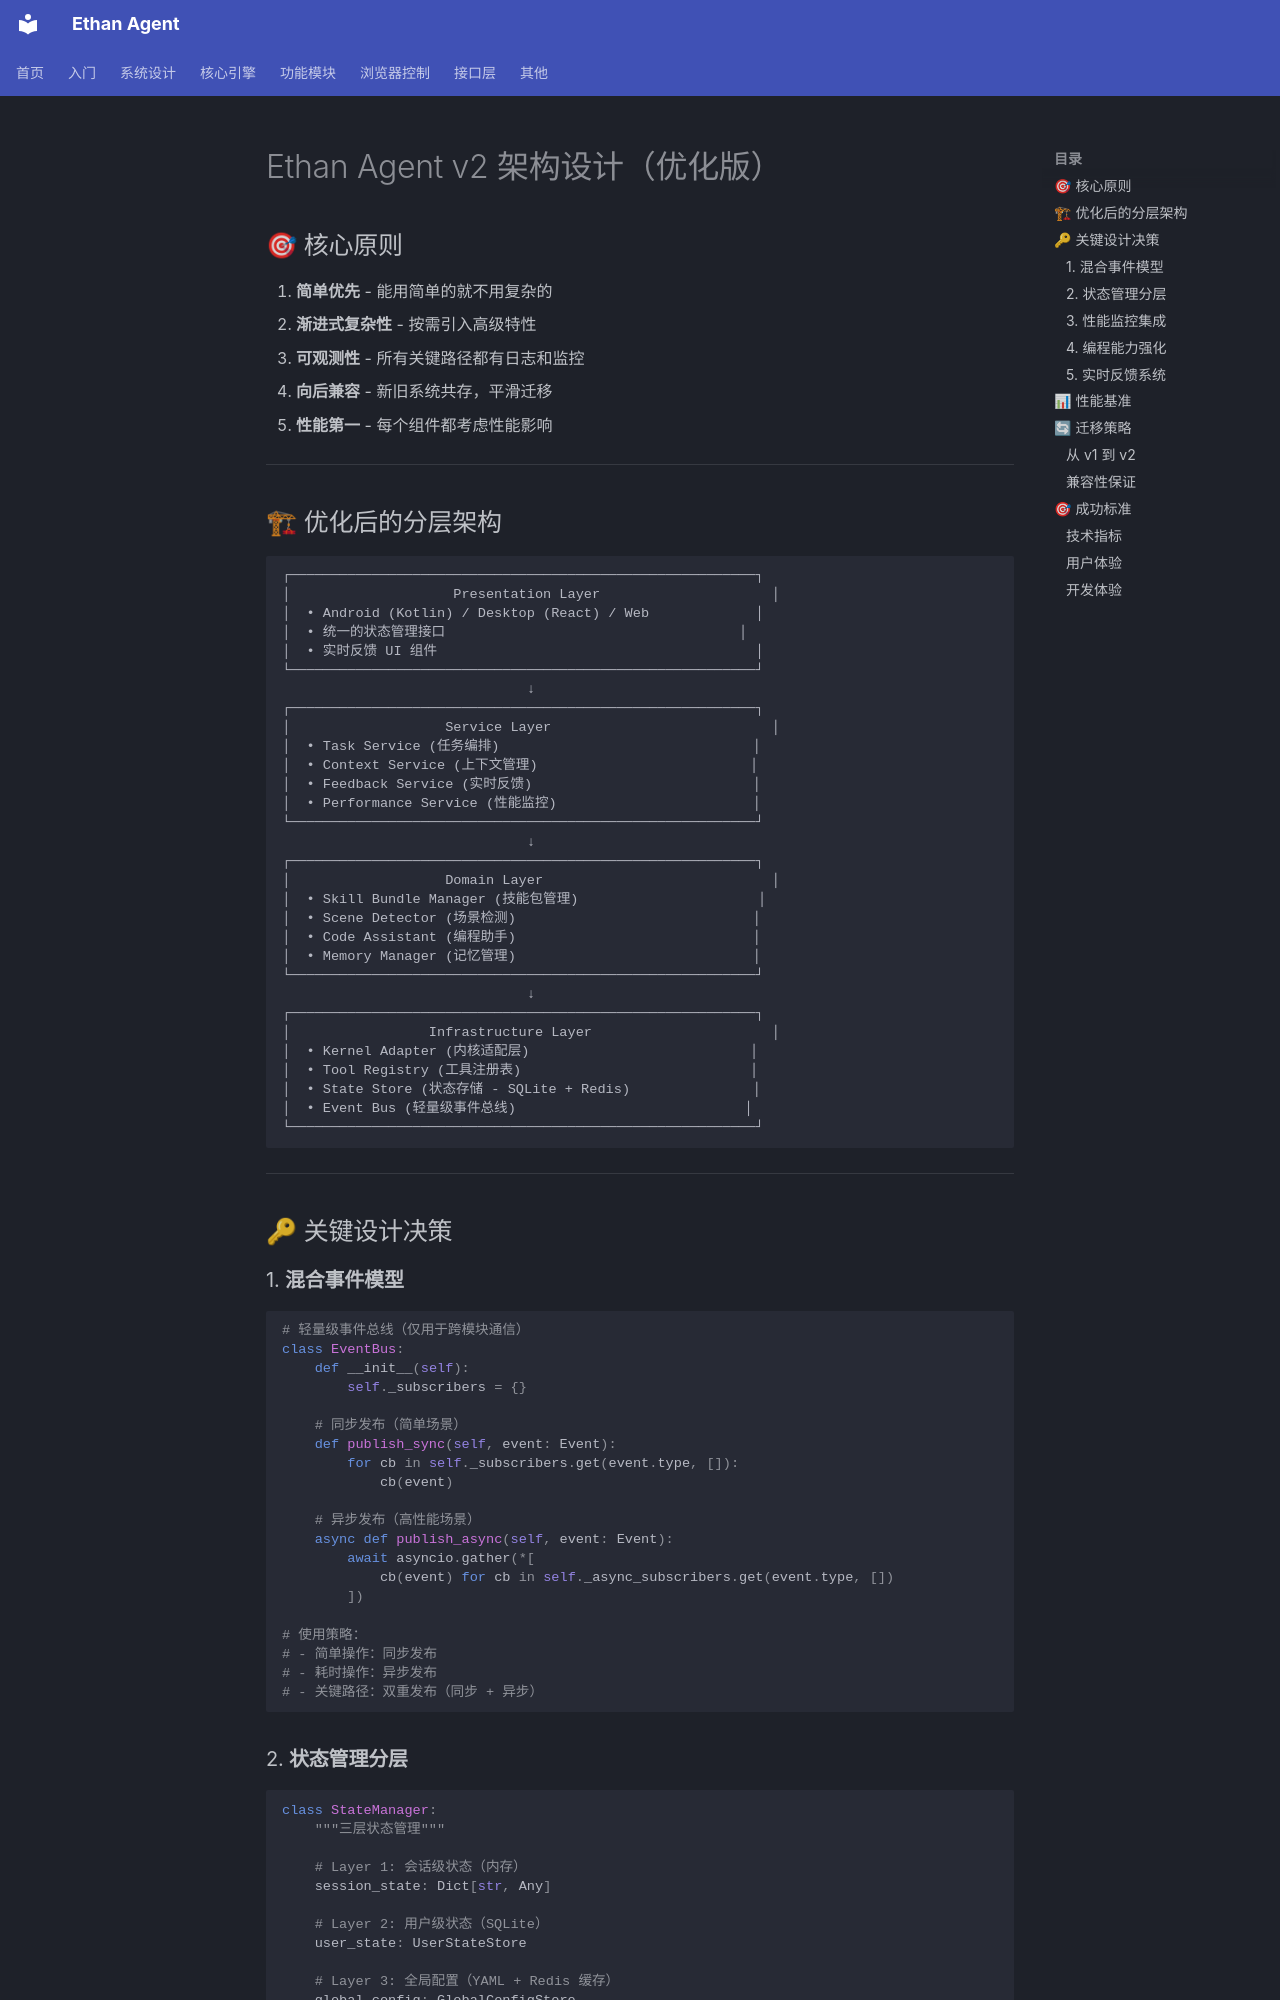

repository: llm011/ethan-agent · page: architecture-v2/index.html · generator: mkdocs

# Ethan Agent v2 架构设计（优化版）

## 🎯 核心原则

1. **简单优先** - 能用简单的就不用复杂的
2. **渐进式复杂性** - 按需引入高级特性
3. **可观测性** - 所有关键路径都有日志和监控
4. **向后兼容** - 新旧系统共存，平滑迁移
5. **性能第一** - 每个组件都考虑性能影响

---

## 🏗 优化后的分层架构

```
┌─────────────────────────────────────────────────────────┐
│                    Presentation Layer                     │
│  • Android (Kotlin) / Desktop (React) / Web             │
│  • 统一的状态管理接口                                    │
│  • 实时反馈 UI 组件                                       │
└─────────────────────────────────────────────────────────┘
                              ↓
┌─────────────────────────────────────────────────────────┐
│                   Service Layer                           │
│  • Task Service (任务编排)                               │
│  • Context Service (上下文管理)                          │
│  • Feedback Service (实时反馈)                           │
│  • Performance Service (性能监控)                        │
└─────────────────────────────────────────────────────────┘
                              ↓
┌─────────────────────────────────────────────────────────┐
│                   Domain Layer                            │
│  • Skill Bundle Manager (技能包管理)                      │
│  • Scene Detector (场景检测)                             │
│  • Code Assistant (编程助手)                             │
│  • Memory Manager (记忆管理)                             │
└─────────────────────────────────────────────────────────┘
                              ↓
┌─────────────────────────────────────────────────────────┐
│                 Infrastructure Layer                      │
│  • Kernel Adapter (内核适配层)                           │
│  • Tool Registry (工具注册表)                            │
│  • State Store (状态存储 - SQLite + Redis)               │
│  • Event Bus (轻量级事件总线)                            │
└─────────────────────────────────────────────────────────┘
```

---

## 🔑 关键设计决策
